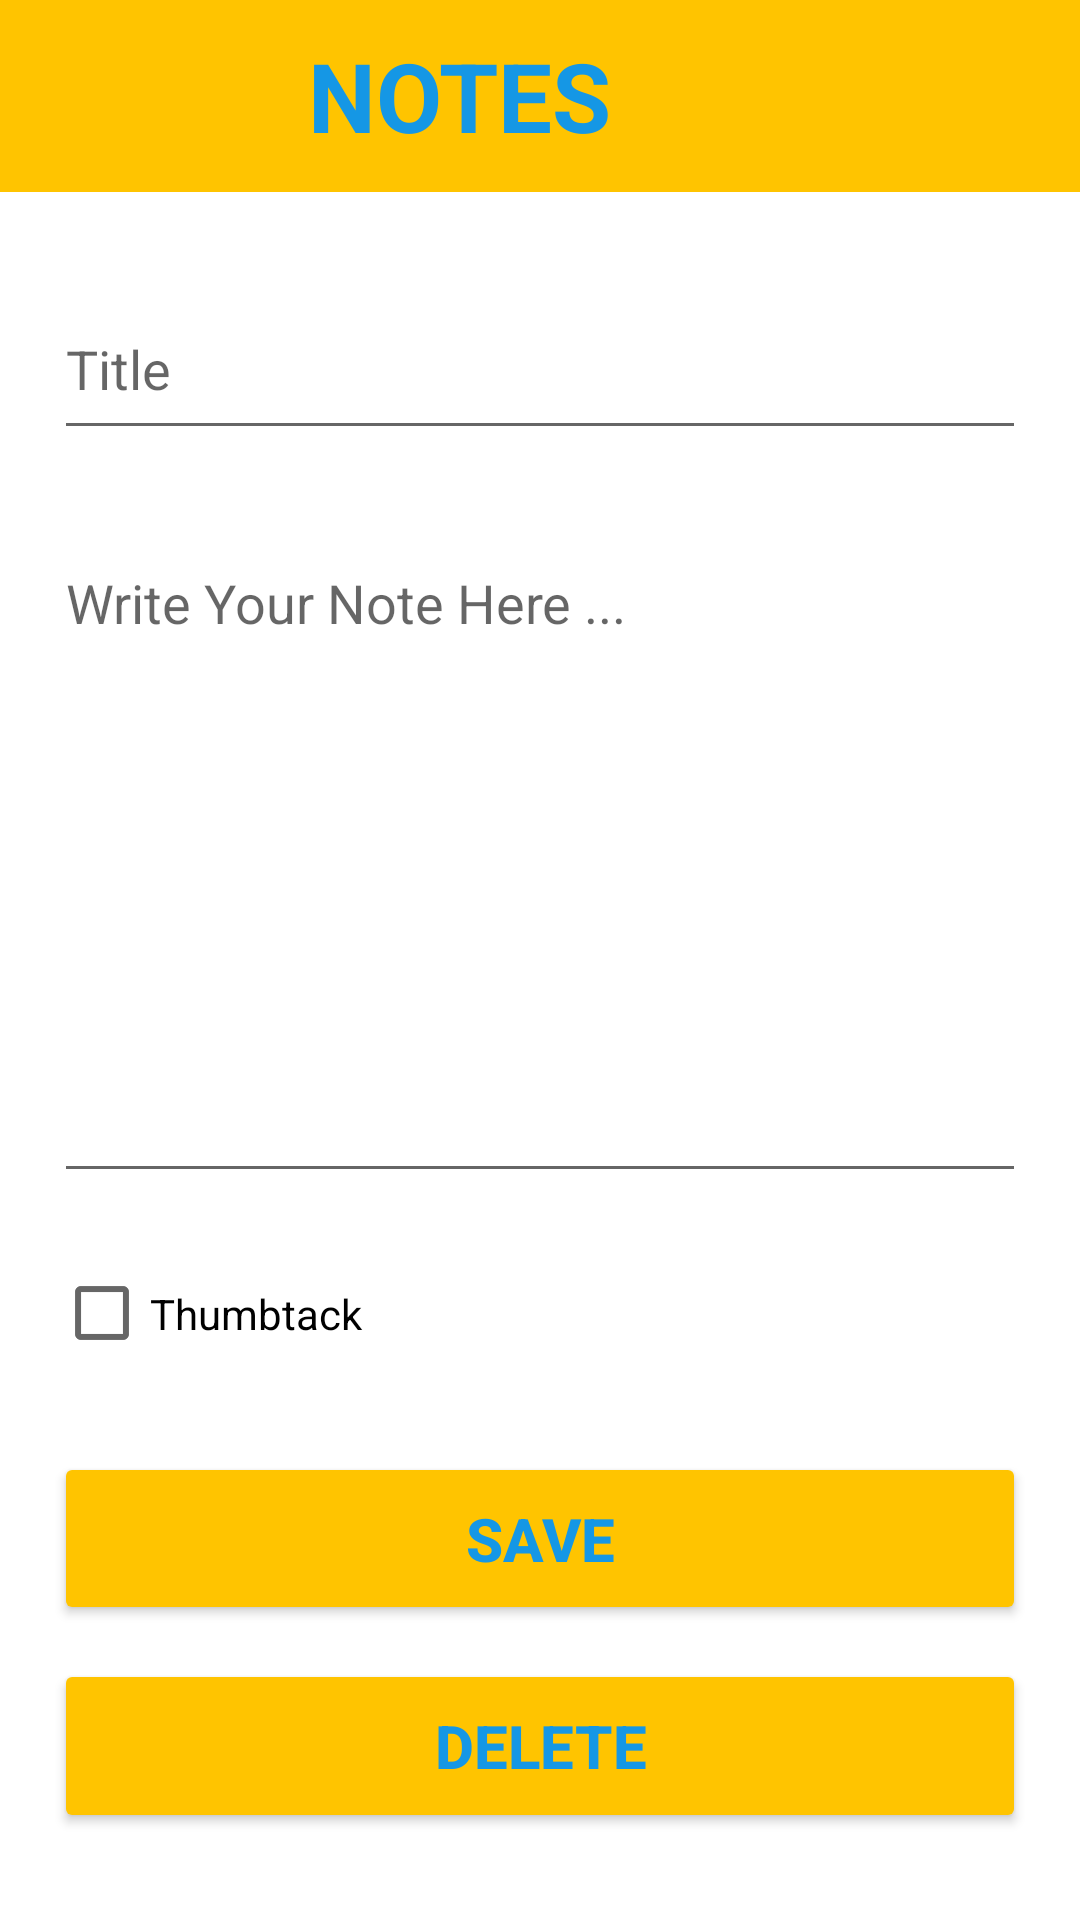

Reconstruct the res/layout file that produces this screen, plus the resources it refers to.
<!-- AndroidManifest.xml: application theme Theme.TheSchedule_FinalProject -->
<!-- res/layout/activity_notes_edit.xml -->
<?xml version="1.0" encoding="utf-8"?>
<LinearLayout xmlns:android="http://schemas.android.com/apk/res/android"
    xmlns:app="http://schemas.android.com/apk/res-auto"
    xmlns:tools="http://schemas.android.com/tools"
    android:layout_width="match_parent"
    android:layout_height="match_parent"
    android:gravity="center"
    android:orientation="vertical"
    tools:context=".NotesEdit">


    <LinearLayout
        android:layout_width="match_parent"
        android:layout_height="0dp"
        android:layout_weight="10"
        android:background="#FFC400"
        android:orientation="horizontal">

        <TextView
            android:layout_width="0dp"
            android:layout_height="match_parent"
            android:layout_weight="85"
            android:gravity="center"
            android:text="NOTES"
            android:textColor="@color/primary_lightBlue"
            android:textSize="32dp"
            android:textStyle="bold" />

        <ImageView
            android:layout_width="0dp"
            android:layout_height="match_parent"
            android:layout_weight="15"
            app:srcCompat="@drawable/baseline_edit"
            app:tint="@color/primary_lightBlue" />
    </LinearLayout>

    <LinearLayout
        android:layout_width="match_parent"
        android:layout_height="0dp"
        android:layout_weight="90">

        <Space
            android:layout_width="0dp"
            android:layout_height="match_parent"
            android:layout_weight="5" />

        <LinearLayout
            android:layout_width="0dp"
            android:layout_height="match_parent"
            android:layout_weight="90"
            android:orientation="vertical">

            <Space
                android:layout_width="match_parent"
                android:layout_height="0dp"
                android:layout_weight="5" />

            <EditText
                android:id="@+id/title_etNE"
                android:layout_width="match_parent"
                android:layout_height="0dp"
                android:layout_weight="10"
                android:ems="10"
                android:hint="Title"
                android:inputType="textPersonName" />

            <Space
                android:layout_width="match_parent"
                android:layout_height="0dp"
                android:layout_weight="5" />

            <EditText
                android:id="@+id/txt_etNE"
                android:layout_width="match_parent"
                android:layout_height="0dp"
                android:layout_weight="38"
                android:ems="10"
                android:gravity="start|top"
                android:hint="Write Your Note Here ..."
                android:inputType="textMultiLine" />

            <Space
                android:layout_width="match_parent"
                android:layout_height="0dp"
                android:layout_weight="2" />

            <CheckBox
                android:id="@+id/thumbtack_cbNE"
                android:layout_width="match_parent"
                android:layout_height="0dp"
                android:layout_weight="10"
                android:text="Thumbtack" />

            <Space
                android:layout_width="match_parent"
                android:layout_height="0dp"
                android:layout_weight="3" />

            <Button
                android:layout_width="match_parent"
                android:layout_height="0dp"
                android:layout_weight="10"
                android:backgroundTint="#FFC400"
                android:onClick="saveNote"
                android:text="SAVE"
                android:textColor="@color/primary_lightBlue"
                android:textSize="20dp"
                android:textStyle="bold" />

            <Space
                android:layout_width="match_parent"
                android:layout_height="0dp"
                android:layout_weight="2" />

            <Button
                android:id="@+id/delete_btnNE"
                android:layout_width="match_parent"
                android:layout_height="0dp"
                android:layout_weight="10"
                android:backgroundTint="#FFC400"
                android:onClick="deleteNote"
                android:text="Delete"
                android:textColor="@color/primary_lightBlue"
                android:textSize="20dp"
                android:textStyle="bold" />

            <Space
                android:layout_width="match_parent"
                android:layout_height="0dp"
                android:layout_weight="5" />
        </LinearLayout>

        <Space
            android:layout_width="0dp"
            android:layout_height="match_parent"
            android:layout_weight="5" />

    </LinearLayout>

</LinearLayout>
<!-- resources referenced by this layout -->
<resources>
  <color name="primary_lightBlue">#1597E5</color>
  <style name="Theme.TheSchedule_FinalProject" parent="Theme.MaterialComponents.DayNight.DarkActionBar">
          
          <item name="colorPrimary">@color/primary_navy</item>
          <item name="colorPrimaryVariant">@color/primary_darkBlue</item>
          <item name="colorOnPrimary">@color/white</item>
          
          <item name="colorSecondary">@color/primary_lightBlue</item>
          <item name="colorSecondaryVariant">@color/primary_teal</item>
          <item name="colorOnSecondary">@color/black</item>
          
          <item name="android:statusBarColor">@color/primary_navy</item>
          <item name="android:navigationBarColor">@color/primary_navy</item>
          
      </style>
  <color name="primary_navy">#193498</color>
  <color name="primary_darkBlue">#113CFC</color>
  <color name="white">#FFFFFFFF</color>
  <color name="primary_teal">#69DADB</color>
  <color name="black">#FF000000</color>
</resources>
